Labelled photos from "Tomato_Dataset", an image-classification folder in DyArdh/Tomato_Dataset. The possible labels are: tomato early blight, tomato leaf mold, tomato spider mites two spotted spider mite, tomato target spot, tomato mosaic virus, tomato healthy.

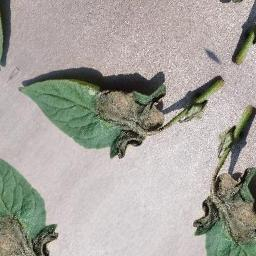
Label: tomato spider mites two spotted spider mite

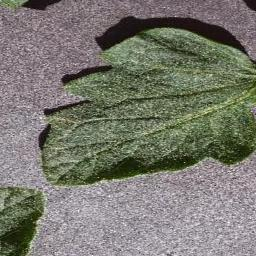
Label: tomato leaf mold

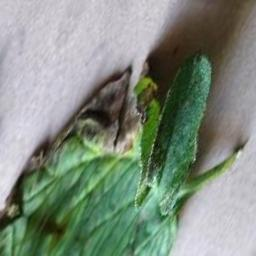
Label: tomato target spot

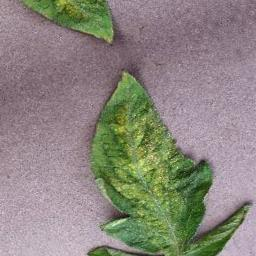
Label: tomato early blight

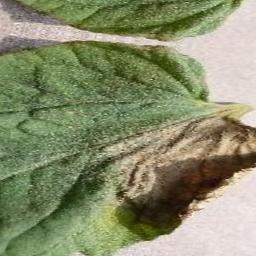
Label: tomato mosaic virus

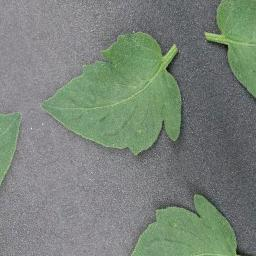
Label: tomato healthy
